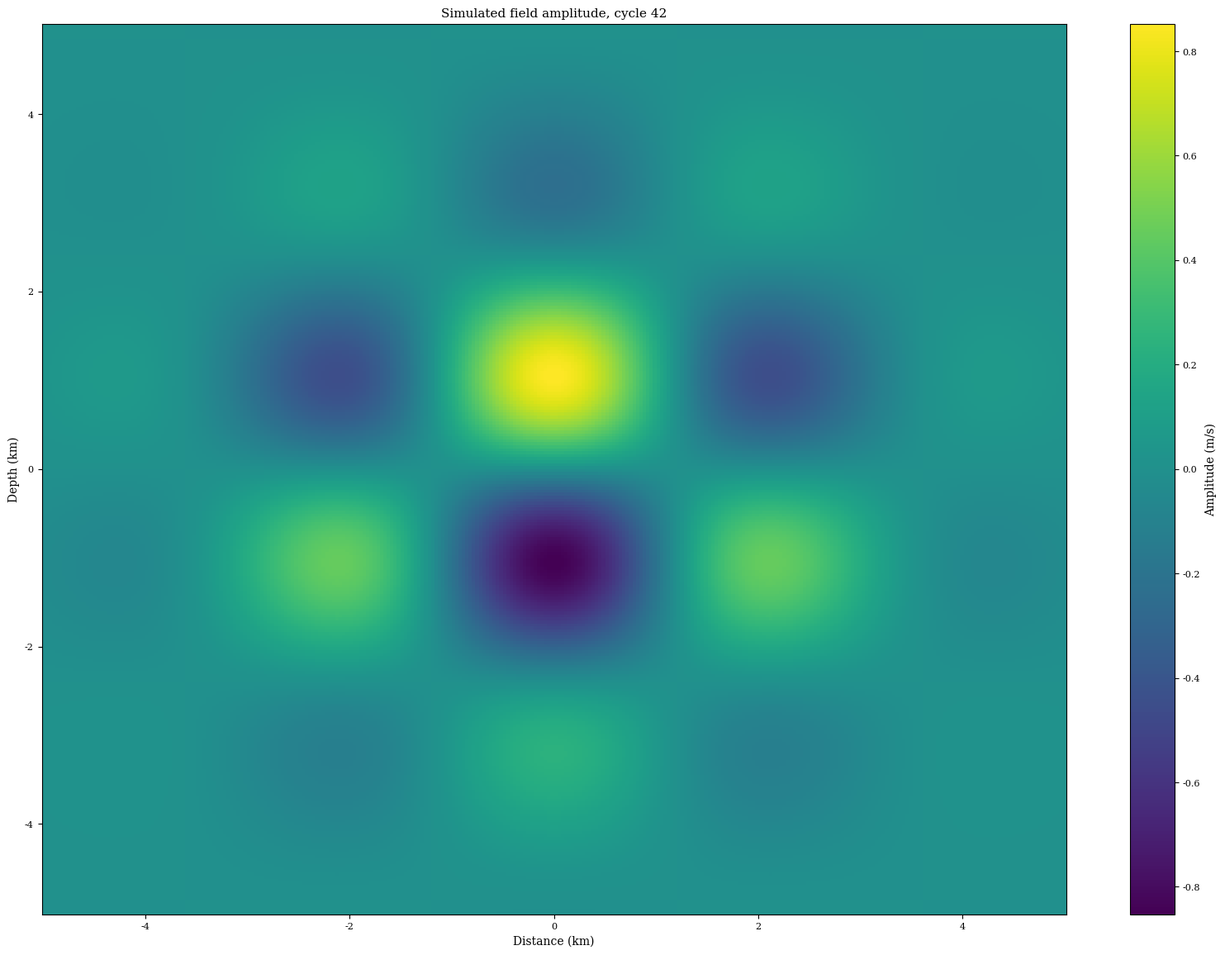

Write the Python code that produced this figure.
"""
fig1_field.py -- generates fig1_field.png for the manuscript.

Print target: this figure is inserted at \textwidth in the LaTeX source,
and the class file's \textwidth for the target journal is 146 mm. Every
font size below is chosen so the panel reads cleanly once placed there.
"""

import matplotlib.pyplot as plt
import numpy as np

plt.rcParams.update({
    "font.family": "serif",
    "font.size": 10,
    "axes.labelsize": 10,
    "axes.titlesize": 11,
    "xtick.labelsize": 8,
    "ytick.labelsize": 8,
    "legend.fontsize": 8,
})

CANVAS_WIDTH_IN = 20.0   # inches
CANVAS_HEIGHT_IN = 14.0  # inches


def make_field():
    x = np.linspace(-5, 5, 300)
    y = np.linspace(-5, 5, 300)
    X, Y = np.meshgrid(x, y)
    Z = np.exp(-(X**2 + Y**2) / 8.0) * np.cos(1.3 * X) * np.sin(1.3 * Y)
    return X, Y, Z


def main():
    X, Y, Z = make_field()
    fig, ax = plt.subplots(figsize=(CANVAS_WIDTH_IN, CANVAS_HEIGHT_IN))

    im = ax.pcolormesh(X, Y, Z, cmap="viridis", shading="auto")
    ax.set_xlabel("Distance (km)")
    ax.set_ylabel("Depth (km)")
    ax.set_title("Simulated field amplitude, cycle 42")

    cbar = fig.colorbar(im, ax=ax)
    cbar.set_label("Amplitude (m/s)")

    fig.savefig("fig1_field.png", dpi=300)


if __name__ == "__main__":
    main()
